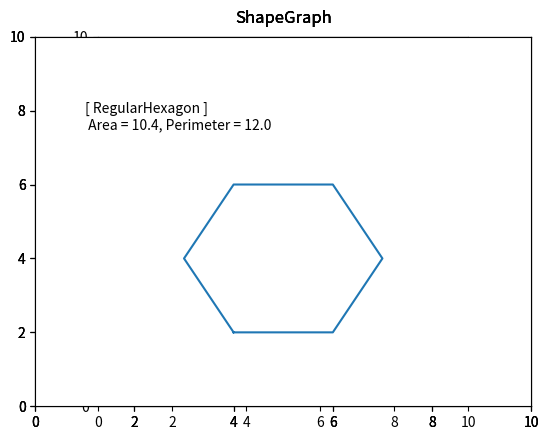

Source code (Python):
from abc import ABC, abstractmethod
import math
from matplotlib import pyplot as plt


class Shape(ABC):
    @abstractmethod
    def area(self):
        pass

    @abstractmethod
    def perimeter(self):
        pass

    @abstractmethod
    def draw(self):
        pass


class Rectangle(Shape):
    def __init__(self, h, v):
        self.h = h
        self.v = v

    def area(self):
        return self.h*self.v

    def perimeter(self):
        return 2*(self.h+self.v)

    def draw(self):
        plt.axes(xlim=(0, 10), ylim=(0, 10))
        x = [2, 2+self.h, 2+self.h, 2, 2]
        y = [2, 2, 2+self.v, 2+self.v, 2]
        plt.text(1, 7.5, '[ Rectangle ] \n Area = {:.1f}, Perimeter = {:.1f}'. format(self.area(), self.perimeter()))
        plt.plot(x, y)
        plt.title('ShapeGraph', loc='center', pad=10)
        plt.show()

class Triangle(Shape):
    def __init__(self, h, v):
        self.h = h
        self.v = v

    def area(self):
        return 0.5*self.h*self.v

    def perimeter(self):
        return math.sqrt(self.v**2+self.h**2)+self.h+self.v

    def draw(self):
        plt.axes(xlim=(0, 10), ylim=(0, 10))
        x = [2, 2+self.h, 2, 2]
        y = [2, 2, 2+self.v, 2]
        plt.text(1, 7.5, '[ Tiriangle ] \n Area = {:.1f}, Perimeter = {:.1f}'. format(self.area(), self.perimeter()))
        plt.plot(x, y)
        plt.title('ShapeGraph', loc='center', pad=10)
        plt.show()

class Circle(Shape):
    def __init__(self, r):
        self.r = r

    def area(self):
        return math.pi*(self.r**2)

    def perimeter(self):
        return 2*math.pi*self.r

    def draw(self):
        lines = plt.axes(xlim=(0, 10), ylim=(0, 10))
        circle_center = (4, 4)
        circle_radius = self.r
        circle_draw = plt.Circle(circle_center, circle_radius, fc='w', ec='b')
        lines.add_patch(circle_draw)
        lines.set_aspect('equal')
        plt.text(1, 7.5, '[ Circle ] \n Area = {:.1f}, Perimeter = {:.1f}'. format(self.area(), self.perimeter()))
        plt.title('ShapeGraph', loc='center', pad=10)
        plt.show()

class RegularHexagon(Shape):
    def __init__(self, r):
        self.r = r

    def area(self):
        return (3*math.sqrt(3)*(self.r**2))/2

    def perimeter(self):
        return 6*self.r

    def draw(self):
        plt.axes(xlim=(0, 10), ylim=(0, 10))
        x = [4, 4+self.r, 4+self.r+self.r/2, 4+self.r, 4, 4-self.r/2, 4]
        y = [2, 2, 2+self.r, 2+2*self.r, 2+2*self.r, 2+self.r, 2]
        plt.text(1, 7.5, '[ RegularHexagon ] \n Area = {:.1f}, Perimeter = {:.1f}'. format(self.area(), self.perimeter()))
        plt.plot(x, y)
        plt.title('ShapeGraph', loc='center', pad=10)
        plt.show()

def main():
    shapes = [
        Rectangle(5, 4),
        Triangle(3, 4),
        Circle(3),
        RegularHexagon(2),
    ]

    for shape in shapes:
        print(shape)
        print('넓이 = {}' .format(shape.area()))
        print('둘레 = {}' .format(shape.perimeter()))
        shape.draw()
        plt.show()

if __name__ == '__main__':
    main()